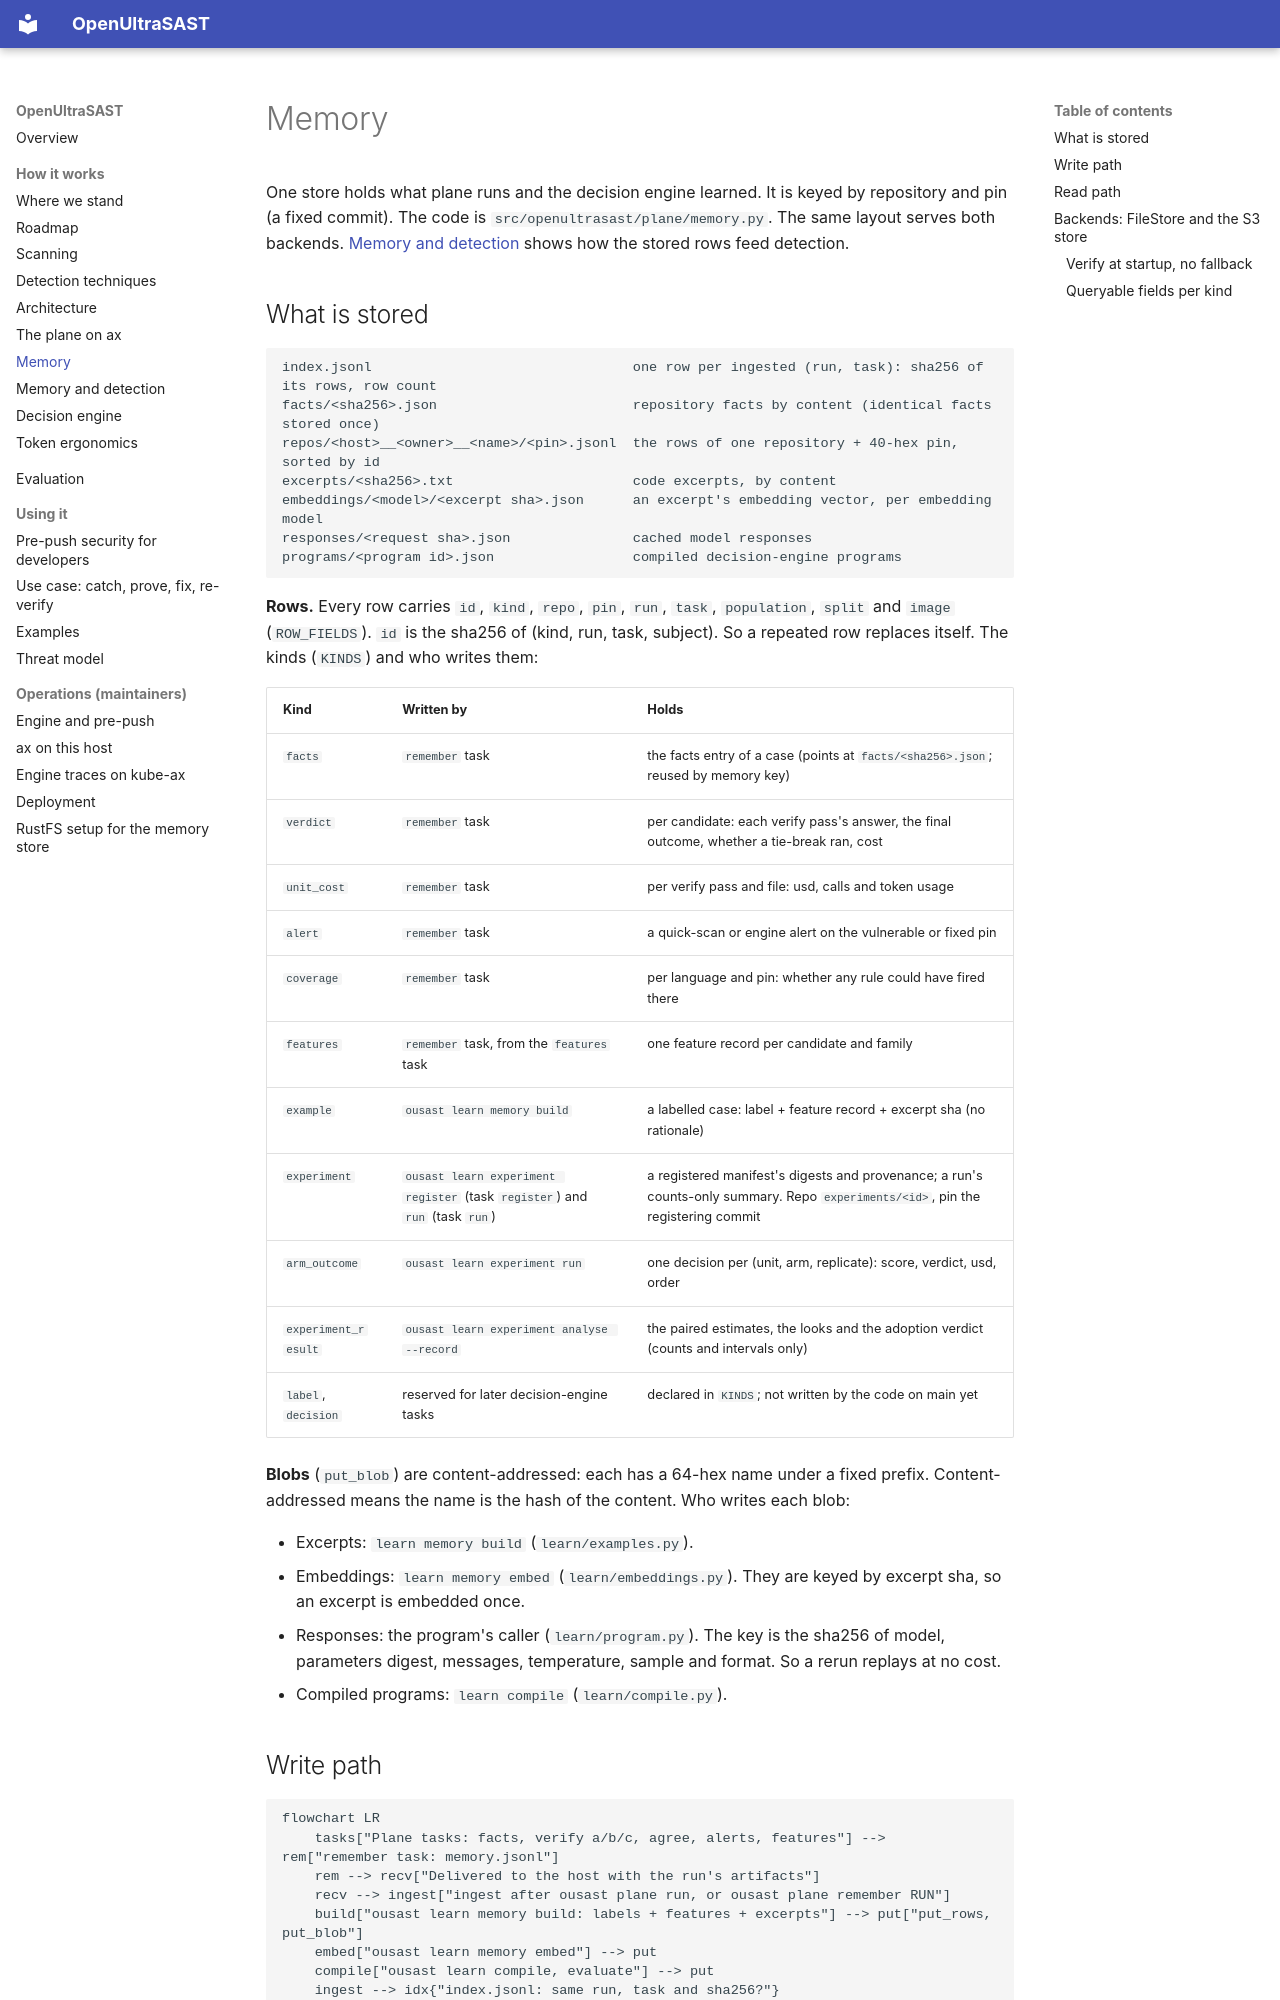

repository: norandom/OpenUltraSAST · page: memory/index.html · generator: mkdocs

# Memory

One store holds what plane runs and the decision engine learned. It is keyed by repository and pin
(a fixed commit). The code is `src/openultrasast/plane/memory.py`. The same layout serves both backends.
[Memory and detection](memory-and-detection.md) shows how the stored rows feed detection.

## What is stored

```
index.jsonl                                one row per ingested (run, task): sha256 of its rows, row count
facts/<sha256>.json                        repository facts by content (identical facts stored once)
repos/<host>__<owner>__<name>/<pin>.jsonl  the rows of one repository + 40-hex pin, sorted by id
excerpts/<sha256>.txt                      code excerpts, by content
embeddings/<model>/<excerpt sha>.json      an excerpt's embedding vector, per embedding model
responses/<request sha>.json               cached model responses
programs/<program id>.json                 compiled decision-engine programs
```

**Rows.** Every row carries `id`, `kind`, `repo`, `pin`, `run`, `task`, `population`, `split`
and `image` (`ROW_FIELDS`). `id` is the sha256 of (kind, run, task, subject). So a repeated row
replaces itself. The kinds (`KINDS`) and who writes them:

| Kind | Written by | Holds |
| --- | --- | --- |
| `facts` | `remember` task | the facts entry of a case (points at `facts/<sha256>.json`; reused by memory key) |
| `verdict` | `remember` task | per candidate: each verify pass's answer, the final outcome, whether a tie-break ran, cost |
| `unit_cost` | `remember` task | per verify pass and file: usd, calls and token usage |
| `alert` | `remember` task | a quick-scan or engine alert on the vulnerable or fixed pin |
| `coverage` | `remember` task | per language and pin: whether any rule could have fired there |
| `features` | `remember` task, from the `features` task | one feature record per candidate and family |
| `example` | `ousast learn memory build` | a labelled case: label + feature record + excerpt sha (no rationale) |
| `experiment` | `ousast learn experiment register` (task `register`) and `run` (task `run`) | a registered manifest's digests and provenance; a run's counts-only summary. Repo `experiments/<id>`, pin the registering commit |
| `arm_outcome` | `ousast learn experiment run` | one decision per (unit, arm, replicate): score, verdict, usd, order |
| `experiment_result` | `ousast learn experiment analyse --record` | the paired estimates, the looks and the adoption verdict (counts and intervals only) |
| `label`, `decision` | reserved for later decision-engine tasks | declared in `KINDS`; not written by the code on main yet |

**Blobs** (`put_blob`) are content-addressed: each has a 64-hex name under a fixed prefix.
Content-addressed means the name is the hash of the content. Who writes each blob:

- Excerpts: `learn memory build` (`learn/examples.py`).
- Embeddings: `learn memory embed` (`learn/embeddings.py`). They are keyed by excerpt sha, so an
  excerpt is embedded once.
- Responses: the program's caller (`learn/program.py`). The key is the sha256 of model, parameters
  digest, messages, temperature, sample and format. So a rerun replays at no cost.
- Compiled programs: `learn compile` (`learn/compile.py`).
